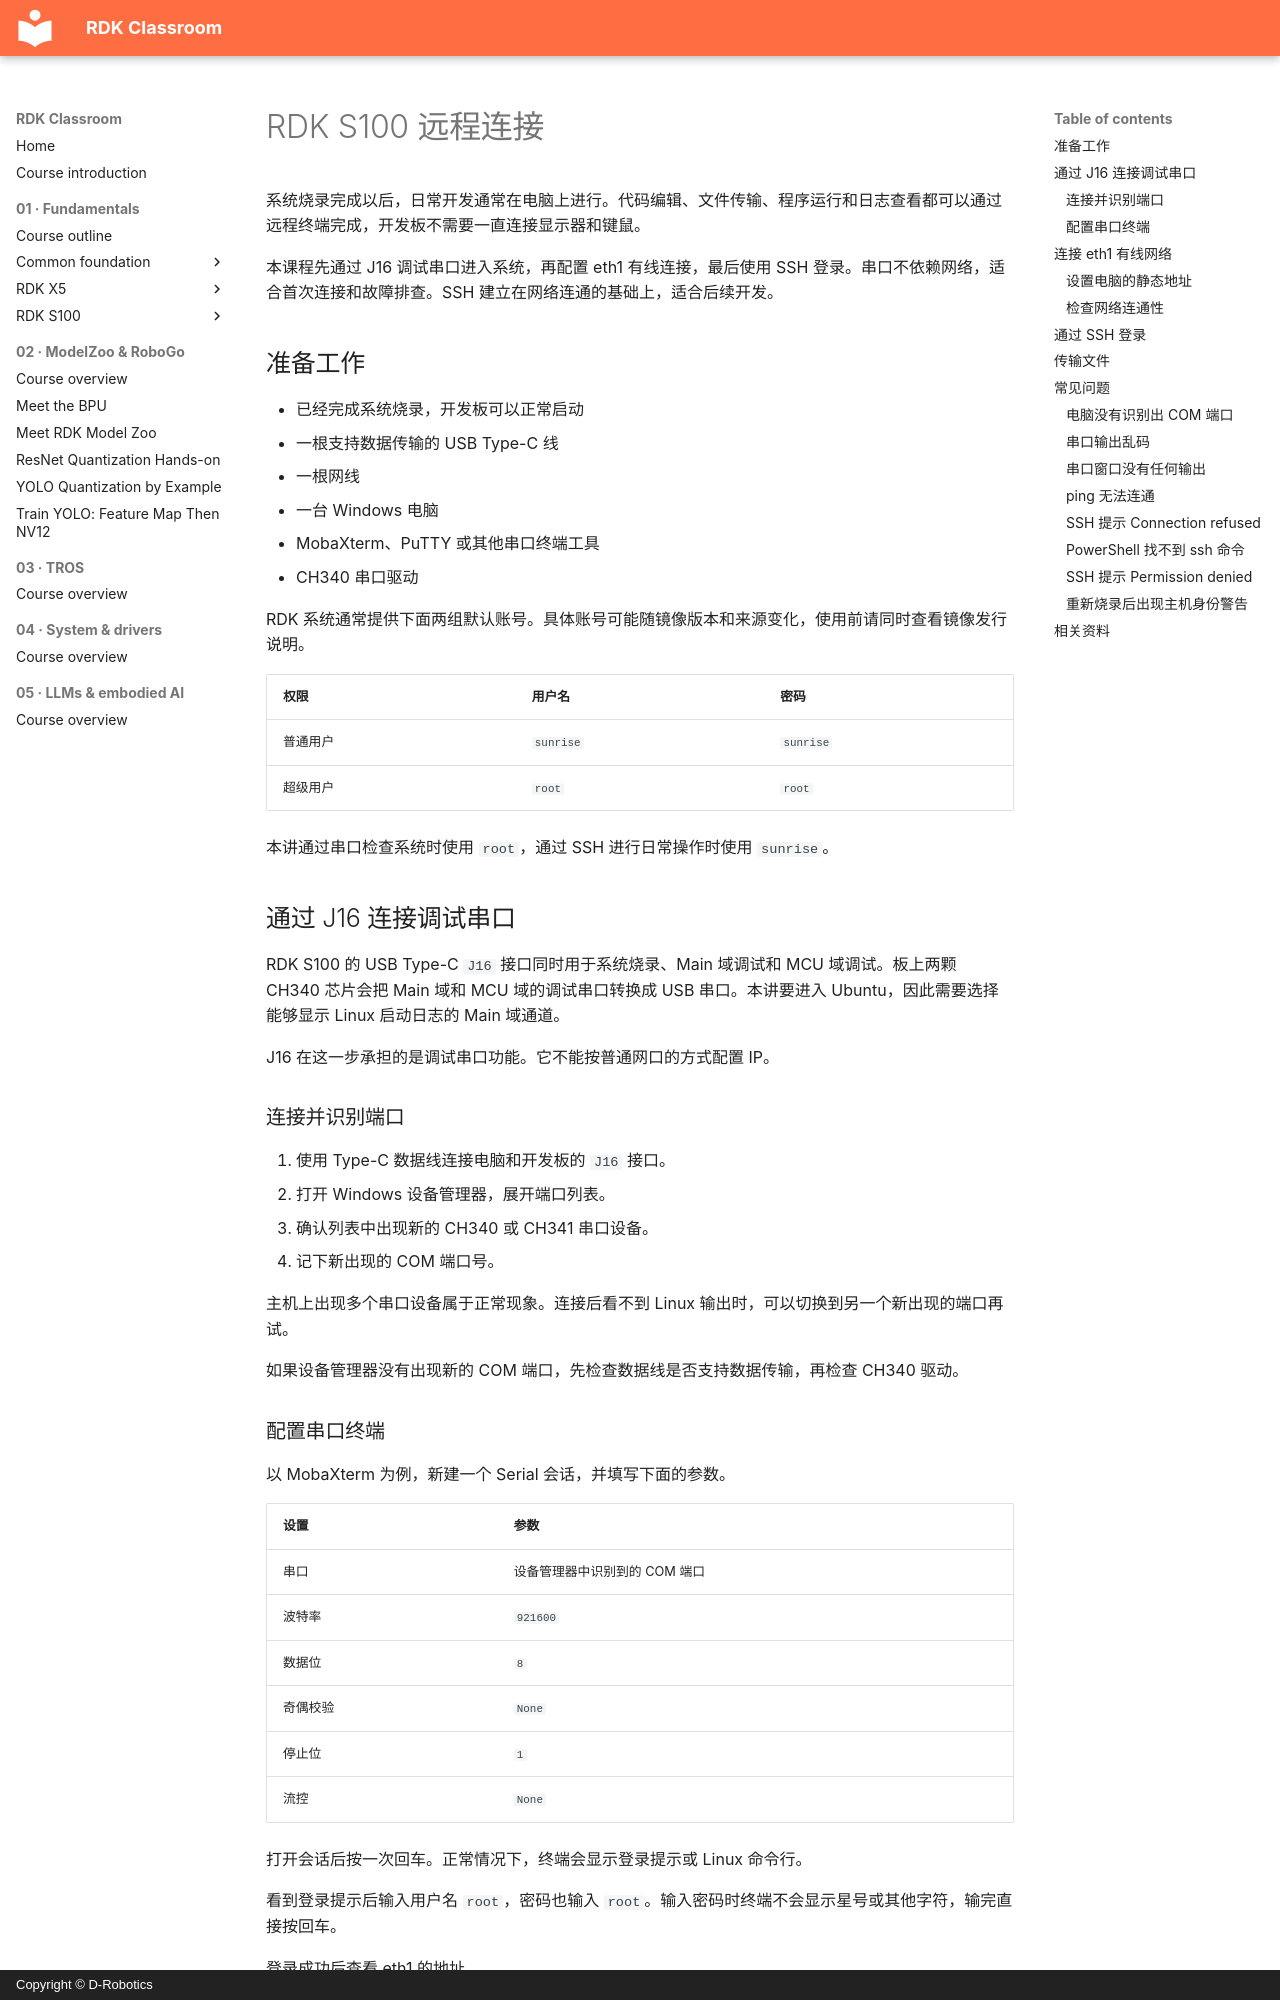

repository: D-Robotics/rdk-course-demos · page: beginner/s100/remote-connection.zh/index.html · generator: mkdocs · copyright: Copyright © D-Robotics

# RDK S100 远程连接


系统烧录完成以后，日常开发通常在电脑上进行。代码编辑、文件传输、程序运行和日志查看都可以通过远程终端完成，开发板不需要一直连接显示器和键鼠。

本课程先通过 J16 调试串口进入系统，再配置 eth1 有线连接，最后使用 SSH 登录。串口不依赖网络，适合首次连接和故障排查。SSH 建立在网络连通的基础上，适合后续开发。

## 准备工作

- 已经完成系统烧录，开发板可以正常启动
- 一根支持数据传输的 USB Type-C 线
- 一根网线
- 一台 Windows 电脑
- MobaXterm、PuTTY 或其他串口终端工具
- CH340 串口驱动

RDK 系统通常提供下面两组默认账号。具体账号可能随镜像版本和来源变化，使用前请同时查看镜像发行说明。

| 权限 | 用户名 | 密码 |
| --- | --- | --- |
| 普通用户 | `sunrise` | `sunrise` |
| 超级用户 | `root` | `root` |

本讲通过串口检查系统时使用 `root`，通过 SSH 进行日常操作时使用 `sunrise`。

## 通过 J16 连接调试串口

RDK S100 的 USB Type-C `J16` 接口同时用于系统烧录、Main 域调试和 MCU 域调试。板上两颗 CH340 芯片会把 Main 域和 MCU 域的调试串口转换成 USB 串口。本讲要进入 Ubuntu，因此需要选择能够显示 Linux 启动日志的 Main 域通道。

J16 在这一步承担的是调试串口功能。它不能按普通网口的方式配置 IP。

### 连接并识别端口

1. 使用 Type-C 数据线连接电脑和开发板的 `J16` 接口。
2. 打开 Windows 设备管理器，展开端口列表。
3. 确认列表中出现新的 CH340 或 CH341 串口设备。
4. 记下新出现的 COM 端口号。

主机上出现多个串口设备属于正常现象。连接后看不到 Linux 输出时，可以切换到另一个新出现的端口再试。

如果设备管理器没有出现新的 COM 端口，先检查数据线是否支持数据传输，再检查 CH340 驱动。
